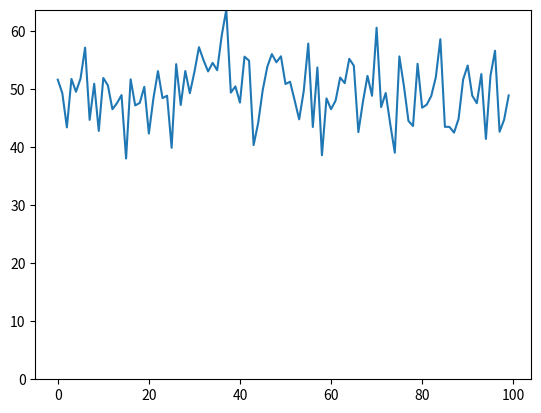

Here is the Python script that generated this plot:
import numpy as np
import matplotlib.pyplot as plt

def difference(data, order=1):
    return np.diff(data, n=order)

def predict_arima(train, p, q, d):
    # Step 1: Differencing the series (I)
    differenced = difference(train, d)
    # Step 2: (AR), prediction based on p lagged values
    ar_terms = np.array([differenced[-p:]])
    # Step 3: (MA), using q lagged errors for correction
    errors = np.zeros(q)
    forecast = np.dot(ar_terms, np.ones(p))
    return forecast


# Example data to be processed by ARIMA
data = np.random.normal(50, 5, 100) # 50 is the mean, 5 is the standard deviation, 100 is the number of data points

# Hyperparameters for ARIMA(p,d,q)
p, d, q = 2, 1, 1
prediction = predict_arima(data[:80], p, q, d)
print("Next predicted value: ", prediction)

# This works
# But the outputed value is the valuation, not the value
# Because the data is stationary already

# Plot the data (y is from 0)
plt.plot(data)
# Make the y-axis start from 0
plt.ylim(0, max(data))
plt.show()
